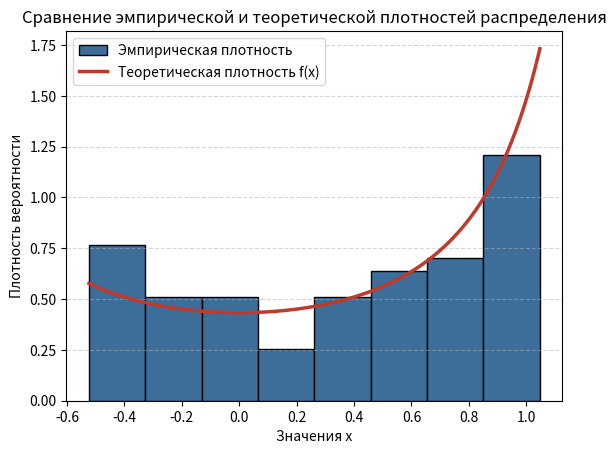

Recreate this plot in Python.
import random
import math
import matplotlib.pyplot as plt

random.seed(11)  

N = 80
q = 12

a = -math.pi / 6  # левая граница интервала
b = math.pi / 3   # правая граница интервала


# Плотность распределения по варианту 19:
# корень из трёх делить на четыре * на квадрат косинуса.
def plotnost(t):
    return math.sqrt(3) / (4 * math.cos(t) * math.cos(t))

# Моделируем выборку методом обратной функции.
# Интеграл от плотности даёт функцию распределения F(x) = (корень из трёх / 4) * tg x + 1/4.
# Приравняв её к случайному числу r и выразив x, получаем арктангенс от (4r - 1) / корень из трёх.
x = []
for i in range(N):
    r = random.random()
    x.append(math.atan((4 * r - 1) / math.sqrt(3)))

print(f"Первые {q} смоделированных значений:")
for i in range(q):
    print(f"{i + 1}: {x[i]:.4f}")

# Точные характеристики — интегралы по интервалу: среднее от значения на плотность,
# дисперсия от квадрата значения на плотность минус квадрат среднего.
# Берём их численно, методом трапеций.
shagov = 100000
shag = (b - a) / shagov

M = 0.0
for i in range(shagov):
    t1 = a + i * shag
    t2 = t1 + shag
    M += (t1 * plotnost(t1) + t2 * plotnost(t2)) / 2 * shag

M_kvadrata = 0.0
for i in range(shagov):
    t1 = a + i * shag
    t2 = t1 + shag
    M_kvadrata += (t1 * t1 * plotnost(t1) + t2 * t2 * plotnost(t2)) / 2 * shag

D = M_kvadrata - M * M

# Те же характеристики по выборке: среднее считаем полностью и только потом
# подставляем в формулу дисперсии.
summa = 0.0
for i in range(N):
    summa = summa + x[i]
m = summa / N

summa_kvadratov = 0.0
for i in range(N):
    summa_kvadratov += x[i] * x[i]
g = summa_kvadratov / (N - 1) - N / (N - 1) * m * m

print("-" * 46)
print(f"Точное математическое ожидание (M): {M:.4f}")
print(f"Оценка математического ожидания (m): {m:.4f}")
print(f"Разница (ошибка): {abs(m - M):.4f}")
print("-" * 46)
print(f"Точная дисперсия (D): {D:.4f}")
print(f"Оценка дисперсии (g): {g:.4f}")
print(f"Разница (ошибка): {abs(g - D):.4f}")

# График: гистограмма выборки и теоретическая плотность.
setka = []
znacheniya_plotnosti = []
for i in range(401):
    t = a + (b - a) * i / 400
    setka.append(t)
    znacheniya_plotnosti.append(plotnost(t))

plt.hist(x, bins=8, range=(a, b), density=True,
         color="#3d6e99", edgecolor="black", label="Эмпирическая плотность")
plt.plot(setka, znacheniya_plotnosti, color="#c0392b", linewidth=2.5,
         label="Теоретическая плотность f(x)")
plt.xlabel("Значения x")
plt.ylabel("Плотность вероятности")
plt.title("Сравнение эмпирической и теоретической плотностей распределения")
plt.legend()
plt.grid(axis="y", linestyle="--", alpha=0.5)
plt.show()
